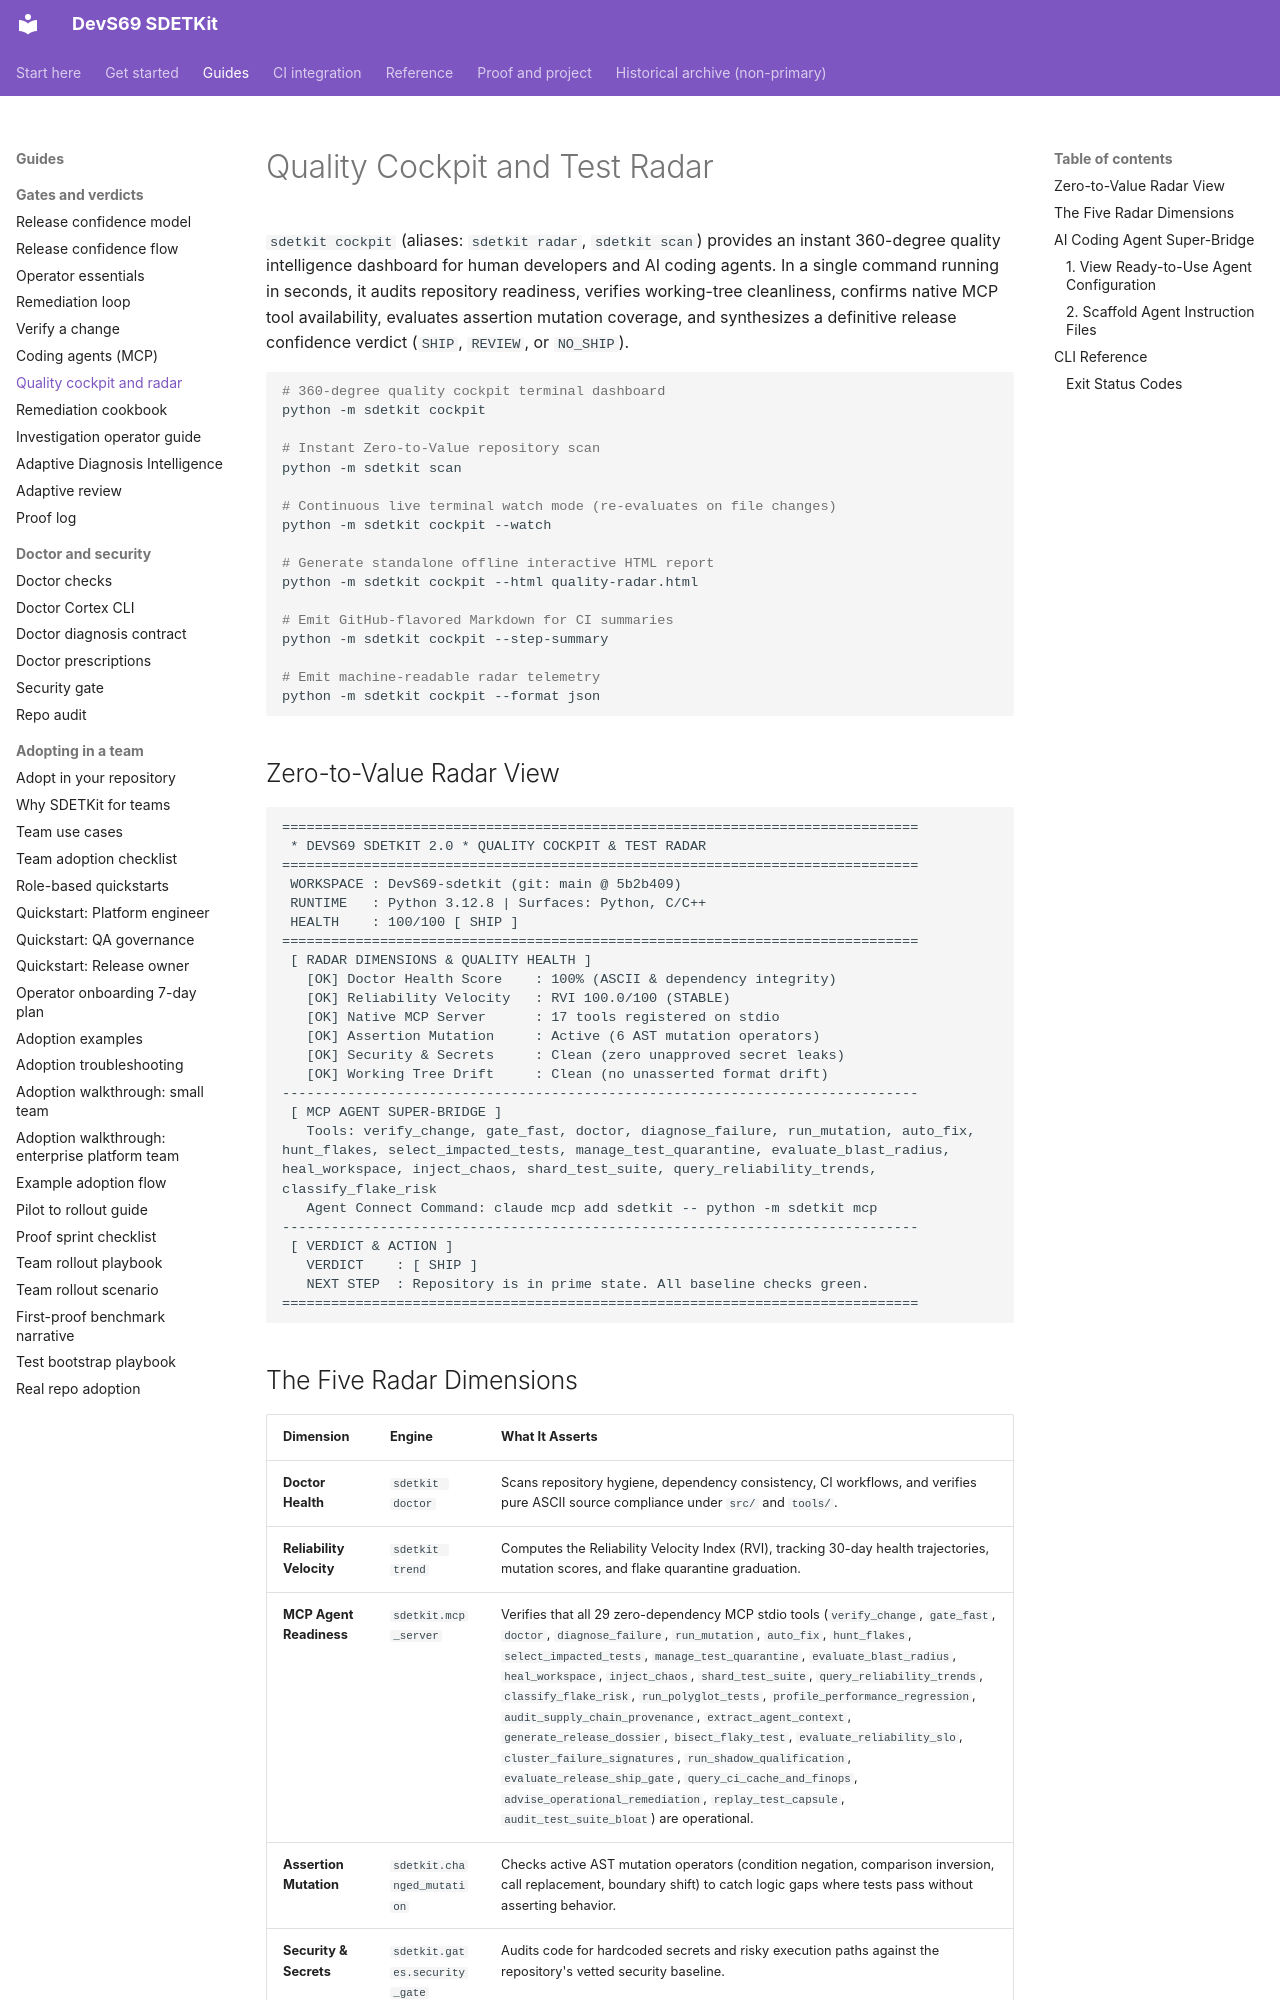

repository: sherif69-sa/DevS69-sdetkit · page: cockpit/index.html · generator: mkdocs

# Quality Cockpit and Test Radar

`sdetkit cockpit` (aliases: `sdetkit radar`, `sdetkit scan`) provides an instant 360-degree quality intelligence dashboard for human developers and AI coding agents. In a single command running in seconds, it audits repository readiness, verifies working-tree cleanliness, confirms native MCP tool availability, evaluates assertion mutation coverage, and synthesizes a definitive release confidence verdict (`SHIP`, `REVIEW`, or `NO_SHIP`).

```bash
# 360-degree quality cockpit terminal dashboard
python -m sdetkit cockpit

# Instant Zero-to-Value repository scan
python -m sdetkit scan

# Continuous live terminal watch mode (re-evaluates on file changes)
python -m sdetkit cockpit --watch

# Generate standalone offline interactive HTML report
python -m sdetkit cockpit --html quality-radar.html

# Emit GitHub-flavored Markdown for CI summaries
python -m sdetkit cockpit --step-summary

# Emit machine-readable radar telemetry
python -m sdetkit cockpit --format json
```

## Zero-to-Value Radar View

```text
==============================================================================
 * DEVS69 SDETKIT 2.0 * QUALITY COCKPIT & TEST RADAR
==============================================================================
 WORKSPACE : DevS69-sdetkit (git: main @ 5b2b409)
 RUNTIME   : Python 3.12.8 | Surfaces: Python, C/C++
 HEALTH    : 100/100 [ SHIP ]
==============================================================================
 [ RADAR DIMENSIONS & QUALITY HEALTH ]
   [OK] Doctor Health Score    : 100% (ASCII & dependency integrity)
   [OK] Reliability Velocity   : RVI 100.0/100 (STABLE)
   [OK] Native MCP Server      : 17 tools registered on stdio
   [OK] Assertion Mutation     : Active (6 AST mutation operators)
   [OK] Security & Secrets     : Clean (zero unapproved secret leaks)
   [OK] Working Tree Drift     : Clean (no unasserted format drift)
------------------------------------------------------------------------------
 [ MCP AGENT SUPER-BRIDGE ]
   Tools: verify_change, gate_fast, doctor, diagnose_failure, run_mutation, auto_fix, hunt_flakes, select_impacted_tests, manage_test_quarantine, evaluate_blast_radius, heal_workspace, inject_chaos, shard_test_suite, query_reliability_trends, classify_flake_risk
   Agent Connect Command: claude mcp add sdetkit -- python -m sdetkit mcp
------------------------------------------------------------------------------
 [ VERDICT & ACTION ]
   VERDICT    : [ SHIP ]
   NEXT STEP  : Repository is in prime state. All baseline checks green.
==============================================================================
```
